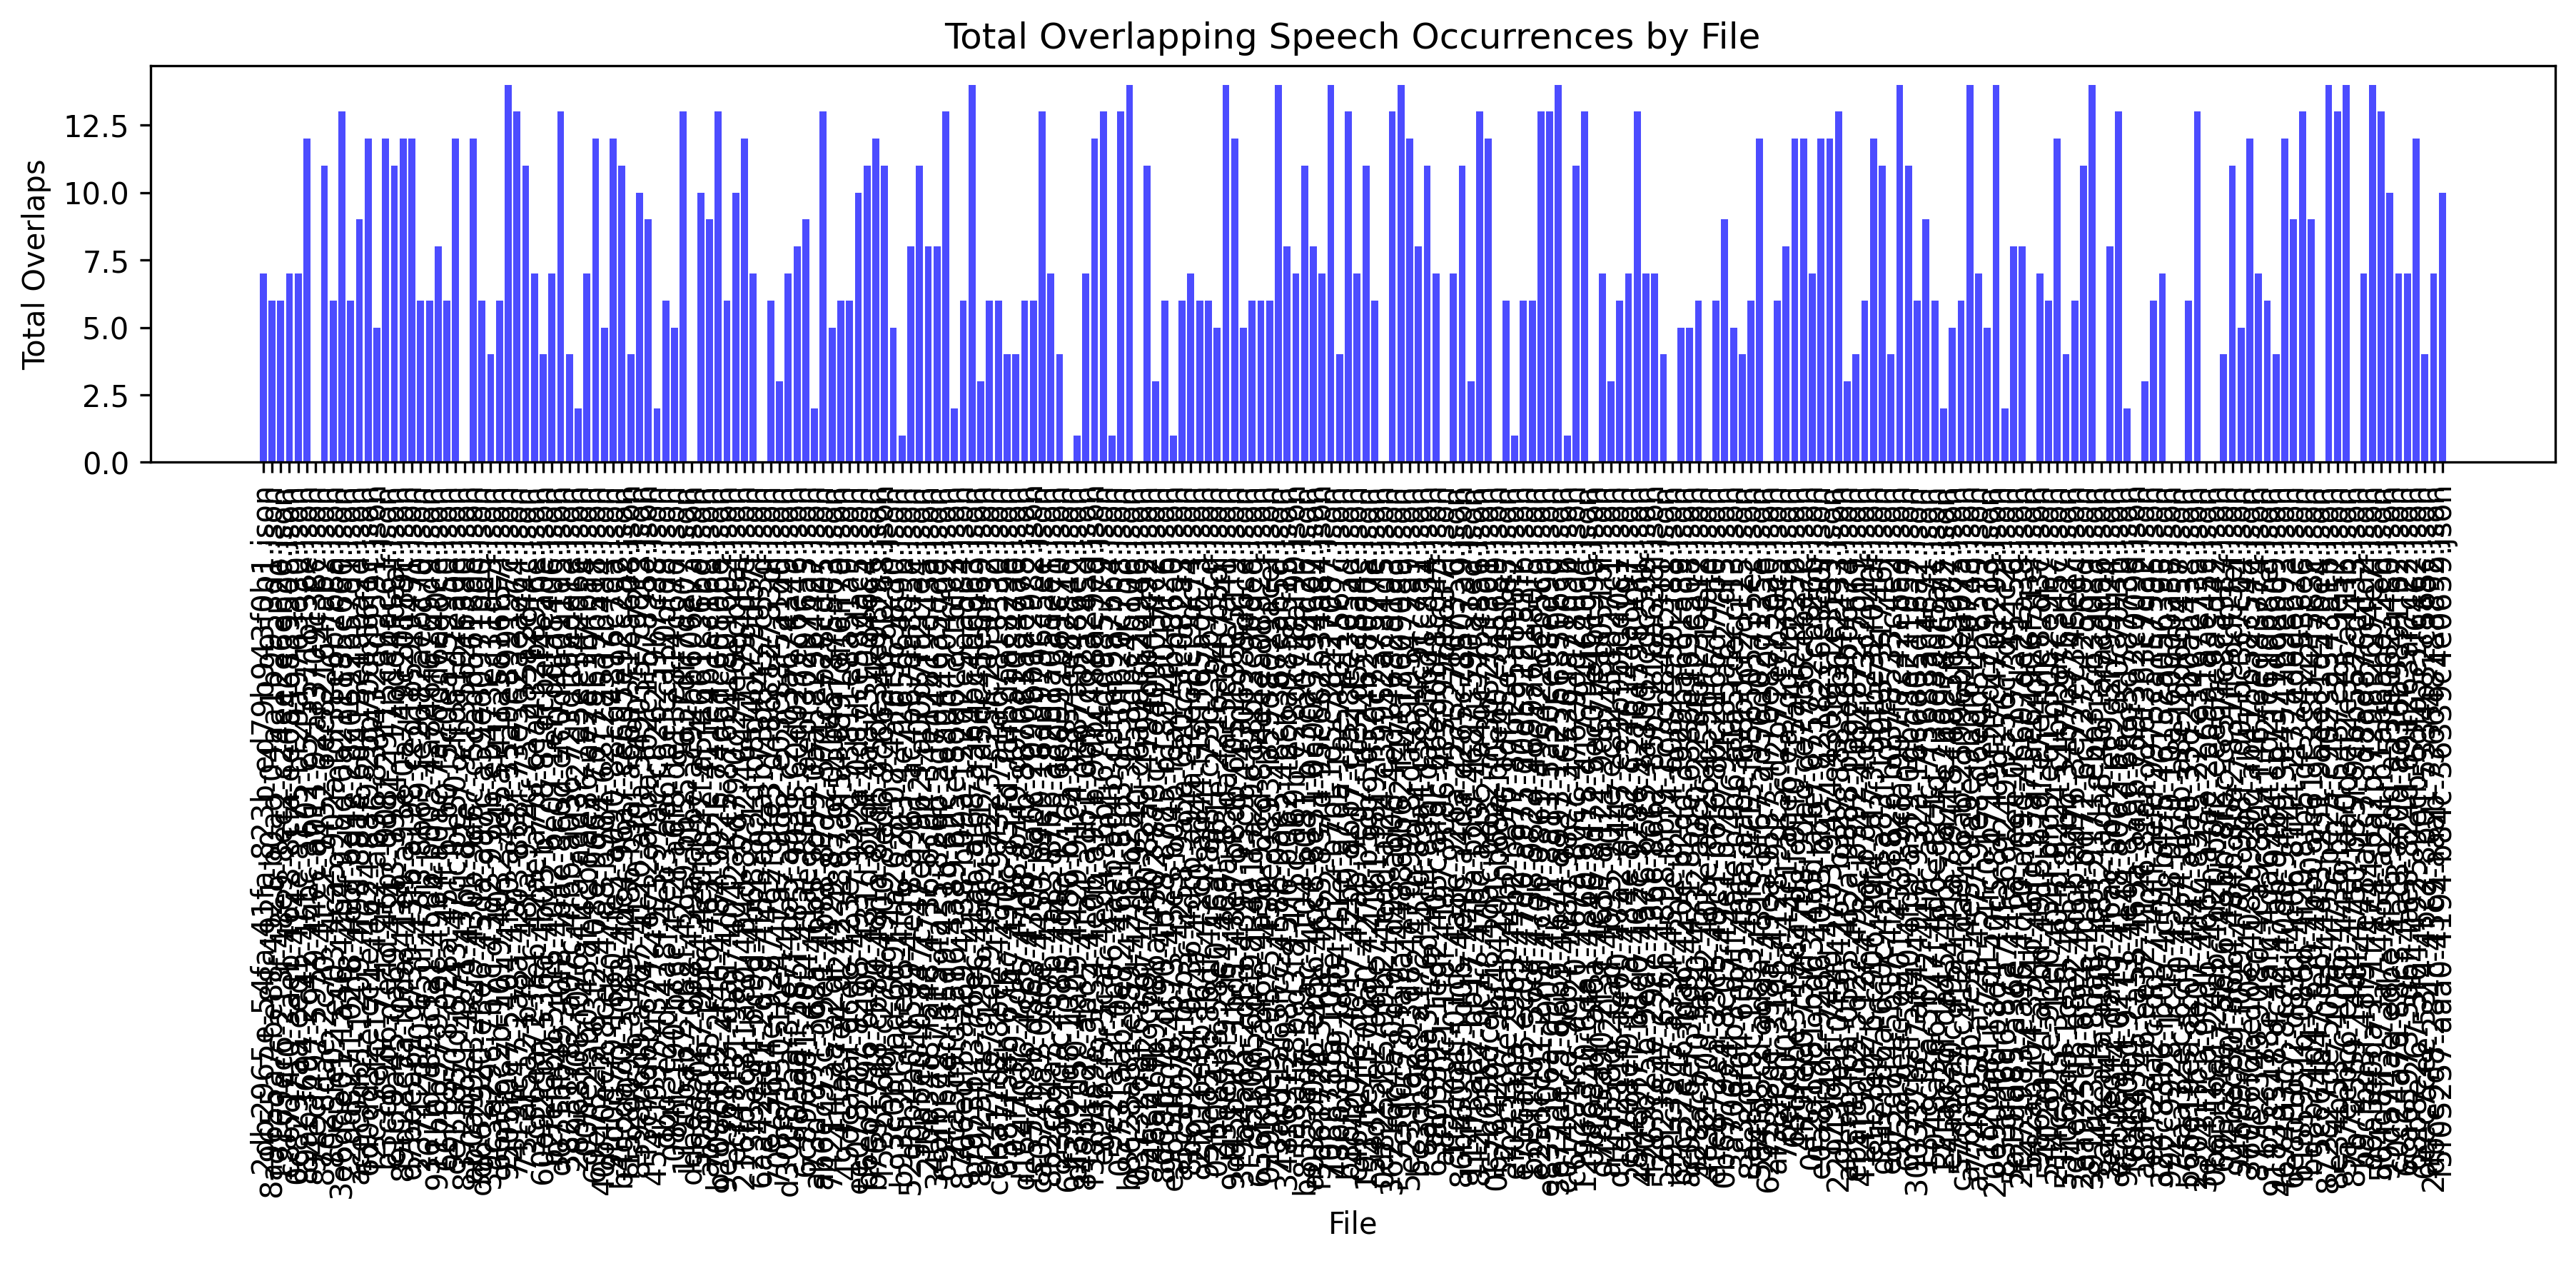

Source data for this figure (header and first rows):
file, total_overlaps
2db2965e-54fa-41fa-823b-ed79b943f0b1.jso…, 7
8a9655a7-be88-4921-b0ad-04aa1b9953d1.jso…, 6
19169ec6-213f-48e9-8ec2-c24ee2e6eb20.jso…, 6
c86714f0-3aeb-4628-8cfa-ee0a46839508.jso…, 7
0c8297aa-ced1-414e-a175-bf29a9763d30.jso…, 7
89ab3694-2c42-46bc-a602-c545511bf36e.jso…, 12
94ecf497-5959-44ec-a011-92af3709c38c.jso…, 0
87e28dae-2c70-4122-9452-6ec82164fab2.jso…, 11
80e5fe02-ec03-4ca5-902a-fdf38e6b7b8a.jso…, 6
3e6dde01-1a46-42b4-92dd-0a211185e660.jso…, 13
22dd8271-02f8-46bf-bd4e-28c0692b57d1.jso…, 6
acec9db1-1209-4f98-881e-6d413e1aba2d.jso…, 9
6d0dd32e-cc1e-4624-88f9-2bb70db56f1c.jso…, 12
f2c33efc-17f4-4e42-ab36-8394328d9591.jso…, 5
b3cc69d6-7e4d-46bc-908f-29f15cebac61.jso…, 12
c1cf9a45-0a69-4543-9994-117bdd4fdaaf.jso…, 11
89d28c5a-f0da-41e9-a93e-0a749c20189c.jso…, 12
d7bbea61-d739-43fb-a198-ced1b59f9491.jso…, 12
23712d70-65df-47f3-8b69-fe2682aebc70.jso…, 6
367fd789-cfa1-458b-b005-4a846f6769d9.jso…, 6
911b0b97-93ec-49b4-a0ac-7a76dd6a40ce.jso…, 8
66783778-028a-45ff-b1b0-f5c0ea759950.jso…, 6
ce11850d-6743-47cc-be50-2ffda1d2ea0e.jso…, 12
8372d771-4271-47b1-82e7-9cb3562fb380.jso…, 0
ab0a99e3-48f9-430b-9d6c-c5cadd5618de.jso…, 12
dd662920-e3e6-45da-a97c-a59ed0971b60.jso…, 6
39c3e29c-7b7c-43d2-999b-eb473ec31de3.jso…, 4
66ad6c2b-1019-4032-945a-41fa5d16f57f.jso…, 6
9505f0e7-5404-4f50-a497-35a9e899197c.jso…, 14
7419fc47-2a8a-4203-868f-73e562aeae64.jso…, 13
73caf5a2-b721-48fa-932c-757aa5a2c44c.jso…, 11
3c56ea72-ffe6-42ae-a7bf-cea432b89f6e.jso…, 7
60e92cb0-536d-4b03-b778-81dcbef4ea0e.jso…, 4
b2fefeb0-5115-4042-be07-1ef1ddfa8406.jso…, 7
d071bb49-40f8-4bae-8c6d-cfc0d4a011d5.jso…, 13
38231782-a07c-4fbb-a036-723dfdfede1e.jso…, 4
28968f08-f076-4fca-add3-27d5ee342d6e.jso…, 2
00be25b0-458f-4cbf-ae86-ae2ec1f7fba4.jso…, 7
69e752fa-63f2-408e-9664-7b779b39b518.jso…, 12
40b40ec2-8ce2-47a8-b9d4-621285d7b484.jso…, 5
9fd0d7f9-16b0-4fe3-a090-88c64816c7da.jso…, 12
b4dcda70-5083-4dc4-96a7-ce6d5e92c2a2.jso…, 11
f152d094-a169-4486-b9af-a66a7716a608.jso…, 4
8598c6d9-a767-4120-af0a-5490357c72f3.jso…, 10
f3c7fdbb-c742-4c12-abba-f02c1f57895e.jso…, 9
4547f937-4327-4973-97ac-c826259b7c88.jso…, 2
dbd3e2fd-4a8f-4eb3-aa6f-befcc150bfd8.jso…, 6
084fc190-bccc-472f-a6f8-de13e814c67d.jso…, 5
1190bab7-d82f-4259-bb55-9617dff7da07.jso…, 13
ddaea5f2-20b8-439a-a0be-ac92bb606e7a.jso…, 0
5b8dc067-9564-4e0f-b27f-a54f661c36bd.jso…, 10
abc980d5-1416-463f-b5fe-411e4b1ec168.jso…, 9
b70866a2-2f46-4784-992b-74d6dc60806e.jso…, 13
9e936113-46a1-4d70-9cc5-876b1c801602.jso…, 6
ecf48f31-9a97-4042-bd79-0c24e6ecb4af.jso…, 10
216fd3c8-1a80-484d-8792-464771794d9e.jso…, 12
23f3e9f4-bc9d-4b68-8c1d-d8d4b229db7f.jso…, 7
6aa42a81-2d58-4f54-a02a-b73d8457c53d.jso…, 0
e73ff54e-9287-462f-9fe3-d486c12783df.jso…, 6
708e7950-1be4-47a7-9c82-e03c88f5a1d0.jso…, 3
... 190 more rows
